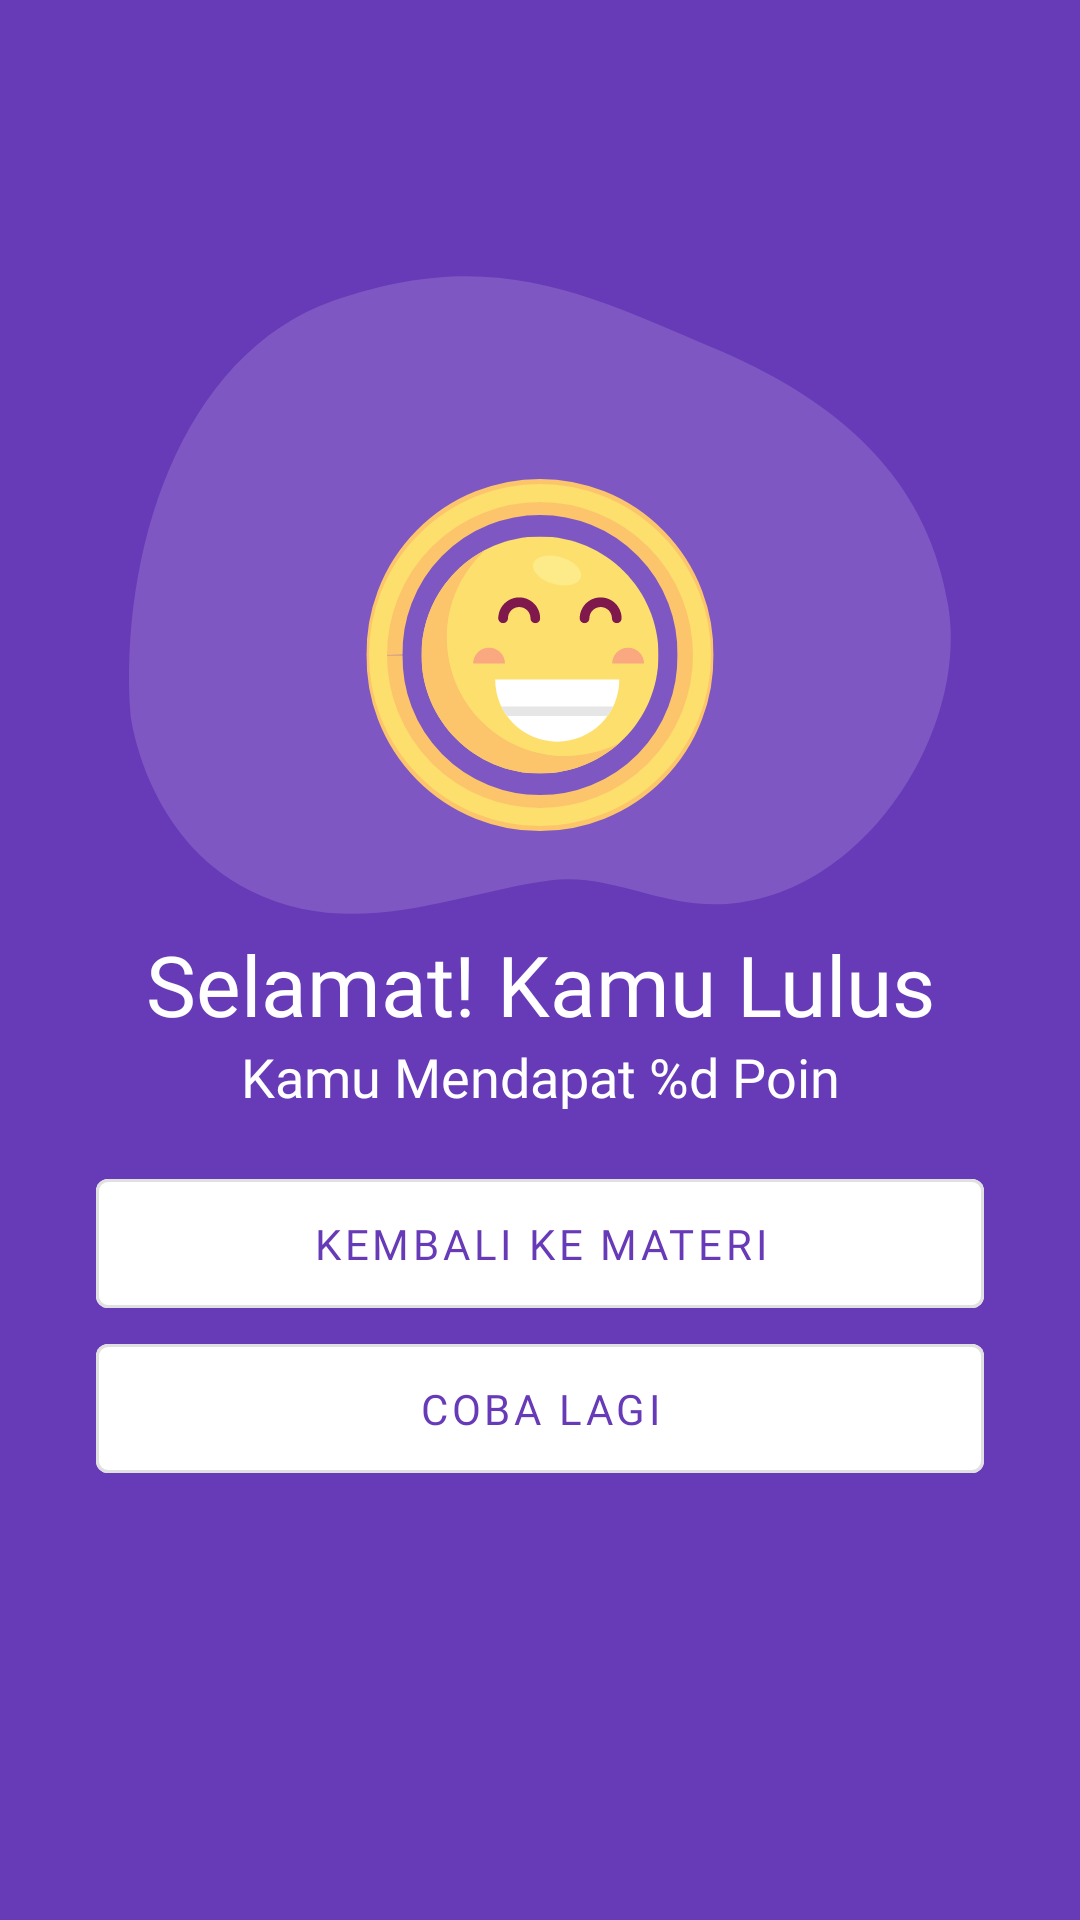

Android layout source for this screen:
<!-- AndroidManifest.xml: application theme Theme.Gometry -->
<!-- res/layout/activity_result_quiz.xml -->
<?xml version="1.0" encoding="utf-8"?>
<androidx.constraintlayout.widget.ConstraintLayout
    xmlns:android="http://schemas.android.com/apk/res/android"
    xmlns:app="http://schemas.android.com/apk/res-auto"
    xmlns:tools="http://schemas.android.com/tools"
    android:layout_width="match_parent"
    android:layout_height="match_parent"
    android:background="@color/purple_500"
    tools:context=".ui.result_quiz.ResultQuizActivity">
    <androidx.constraintlayout.widget.ConstraintLayout
        android:layout_width="0dp"
        android:layout_height="wrap_content"
        android:layout_marginBottom="120dp"
        app:layout_constraintStart_toStartOf="parent"
        app:layout_constraintEnd_toEndOf="parent"
        app:layout_constraintTop_toTopOf="parent"
        app:layout_constraintBottom_toBottomOf="parent">
        <ImageView
            android:layout_width="match_parent"
            android:layout_height="wrap_content"
            android:src="@drawable/slime_background"
            app:layout_constraintTop_toTopOf="parent"
            app:layout_constraintStart_toStartOf="parent"
            app:layout_constraintEnd_toEndOf="parent"
            tools:ignore="ContentDescription" />
        <ImageView
            android:id="@+id/iv_image"
            android:layout_width="150dp"
            android:layout_height="150dp"
            android:layout_marginTop="120dp"
            android:src="@drawable/happy"
            app:layout_constraintStart_toStartOf="parent"
            app:layout_constraintEnd_toEndOf="parent"
            app:layout_constraintTop_toTopOf="parent"
            tools:ignore="ContentDescription" />
        <com.google.android.material.textview.MaterialTextView
            android:id="@+id/tv_greeting"
            android:layout_width="0dp"
            android:layout_height="wrap_content"
            android:layout_marginTop="16dp"
            android:layout_marginHorizontal="32dp"
            android:fontFamily="@font/roboto_bold"
            android:text="@string/congrats_success"
            android:textSize="28sp"
            android:textColor="@color/white"
            android:textAlignment="center"
            app:layout_constraintStart_toStartOf="parent"
            app:layout_constraintEnd_toEndOf="parent"
            app:layout_constraintTop_toBottomOf="@id/iv_image" />
        <com.google.android.material.textview.MaterialTextView
            style="@style/TextBig"
            android:id="@+id/tv_point"
            android:layout_width="0dp"
            android:layout_height="wrap_content"
            android:layout_marginHorizontal="32dp"
            android:text="@string/you_get_point"
            android:textColor="@color/white"
            android:textAlignment="center"
            app:layout_constraintStart_toStartOf="parent"
            app:layout_constraintEnd_toEndOf="parent"
            app:layout_constraintTop_toBottomOf="@id/tv_greeting" />
        <com.google.android.material.button.MaterialButton
            style="@style/Widget.MaterialComponents.Button.OutlinedButton"
            android:id="@+id/btn_back_to_material"
            android:layout_width="0dp"
            android:layout_height="wrap_content"
            android:layout_marginTop="16dp"
            android:layout_marginHorizontal="32dp"
            android:padding="12dp"
            android:backgroundTint="@color/white"
            android:text="@string/back_to_material"
            android:textSize="14sp"
            android:fontFamily="@font/roboto_bold"
            app:layout_constraintTop_toBottomOf="@id/tv_point"
            app:layout_constraintStart_toStartOf="parent"
            app:layout_constraintEnd_toEndOf="parent" />
        <com.google.android.material.button.MaterialButton
            style="@style/Widget.MaterialComponents.Button.OutlinedButton"
            android:id="@+id/btn_retake"
            android:layout_width="0dp"
            android:layout_height="wrap_content"
            android:layout_marginHorizontal="32dp"
            android:padding="12dp"
            android:backgroundTint="@color/white"
            android:text="@string/retry"
            android:textSize="14sp"
            android:fontFamily="@font/roboto_bold"
            app:layout_constraintTop_toBottomOf="@id/btn_back_to_material"
            app:layout_constraintStart_toStartOf="parent"
            app:layout_constraintEnd_toEndOf="parent" />
    </androidx.constraintlayout.widget.ConstraintLayout>
</androidx.constraintlayout.widget.ConstraintLayout>
<!-- resources referenced by this layout -->
<resources>
  <color name="purple_500">#FF673AB7</color>
  <color name="white">#FFFFFFFF</color>
  <!-- drawable happy: vector/xml drawable (drawable, 2741 chars, omitted) -->
  <!-- drawable slime_background (drawable) -->
  <vector xmlns:android="http://schemas.android.com/apk/res/android"
      xmlns:tools="http://schemas.android.com/tools"
      android:width="350dp"
      android:height="350dp"
      android:viewportWidth="350"
      android:viewportHeight="350"
      tools:ignore="VectorRaster">
    <path
        android:pathData="M38.53,215.19C38.53,215.19 43.32,256 78.26,273.5C113.19,291 147.35,274.11 178.73,270.09C195.17,267.98 210.43,276.04 226.55,277.75C278.09,283.23 318.42,222.98 311.07,178.55C304.71,140.13 279.95,112.96 234.87,93.52C189.8,74.09 158.8,58.67 106.53,76.76C54.26,94.85 34.7,162.37 38.53,215.19Z"
        android:strokeAlpha="1"
        android:fillColor="@color/purple_400"
        android:fillAlpha="1"/>
  </vector>
  <string name="back_to_material">Kembali Ke Materi</string>
  <string name="congrats_success">Selamat! Kamu Lulus</string>
  <string name="retry">Coba Lagi</string>
  <string name="you_get_point">Kamu Mendapat %d Poin</string>
  <style name="TextBig" parent="TextRegular">
          <item name="android:textSize">18sp</item>
      </style>
  <style name="Theme.Gometry" parent="Theme.MaterialComponents.DayNight.NoActionBar">
          
          <item name="colorPrimary">@color/purple_500</item>
          <item name="colorPrimaryVariant">@color/purple_700</item>
          <item name="colorOnPrimary">@color/white</item>
          
          <item name="colorSecondary">@color/teal_200</item>
          <item name="colorSecondaryVariant">@color/teal_700</item>
          <item name="colorOnSecondary">@color/black</item>
          
          <item name="android:statusBarColor">@color/purple_500</item>
          <item name="android:windowBackground">@color/gray_100</item>
      </style>
  <color name="purple_400">#FF7E57C2</color>
  <style name="TextRegular">
          <item name="android:fontFamily">@font/roboto_regular</item>
      </style>
  <color name="purple_700">#FF512DA8</color>
  <color name="teal_200">#FF80CBC4</color>
  <color name="teal_700">#FF00796B</color>
  <color name="black">#FF000000</color>
  <color name="gray_100">#FFF5F5F5</color>
</resources>
